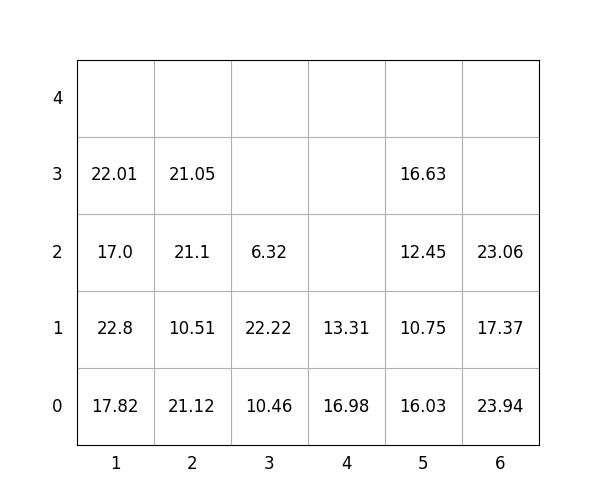

Data behind this chart, as committed beside it:
idx, loc_x, loc_y, loc_z, weight, group, score, seq, reloc, size(ft)
1, 1, 0, 0, 17.82, 2, 217.8, 0, 0, 20
2, 6, 0, 0, 23.94, 0, 23.94, 0, 0, 20
3, 2, 0, 0, 21.12, 0, 21.12, 0, 0, 20
4, 1, 0, 1, 22.8, 2, 222.8, 1, 0, 20
5, 1, 0, 2, 17.0, 3, 317.0, 2, 0, 20
6, 1, 0, 3, 22.01, 3, 322, 3, 0, 20
7, 2, 0, 1, 10.51, 3, 310.5, 4, 1.0, 20
8, 2, 0, 2, 21.1, 2, 221.1, 5, 1.0, 20
9, 5, 0, 0, 16.03, 0, 16.03, 6, 0, 20
10, 5, 0, 1, 10.75, 1, 110.8, 7, 0, 20
11, 3, 0, 0, 10.46, 1, 110.5, 8, 0, 20
12, 3, 0, 1, 22.22, 1, 122.2, 9, 0, 20
13, 6, 0, 1, 17.37, 1, 117.4, 10, 0, 20
14, 2, 0, 3, 21.05, 3, 321.1, 11, 1.0, 20
15, 5, 0, 2, 12.45, 1, 112.5, 12, 0, 20
16, 3, 0, 2, 6.32, 2, 206.3, 13, 0, 20
17, 4, 0, 0, 16.98, 0, 16.98, 14, 1.0, 20
18, 6, 0, 2, 23.06, 1, 123.1, 15, 0, 20
19, 5, 0, 3, 16.63, 1, 116.6, 16, 0, 20
20, 4, 0, 1, 13.31, 0, 13.31, 17, 1.0, 20
